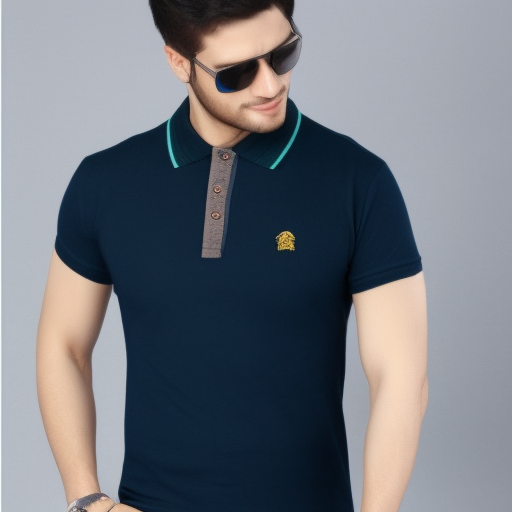
Generation parameters embedded in this image by AUTOMATIC1111 Stable Diffusion web UI or a fork of it (Forge, ...) (PNG 'parameters' text chunk):
Men Printed Polo Neck Cotton Blend Dark Blue T-Shirt with Men Regular Fit Dark Green Cotton Blend Trousers.
Steps: 20, Sampler: Euler a, CFG scale: 7, Seed: 252434239, Size: 512x512, Model hash: 51325cccd3, Model: training-1 (1), Version: v1.5.1